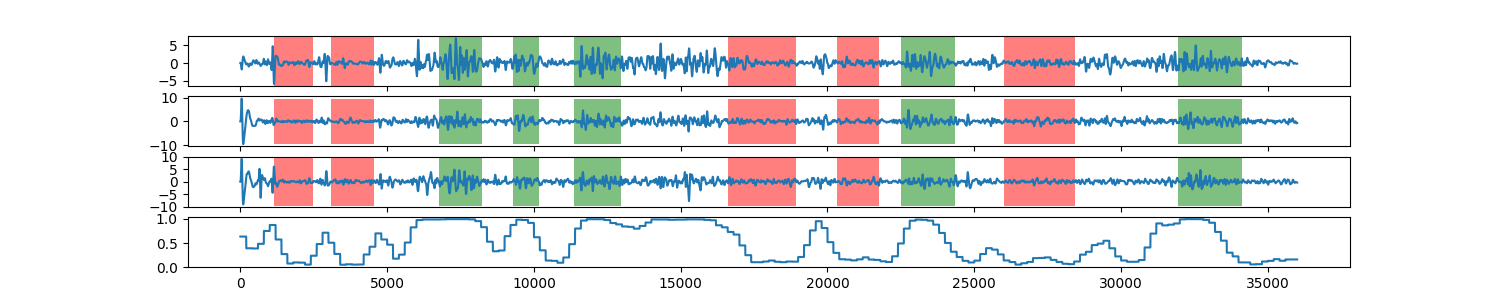

The table this chart was drawn from, first rows:
0, 0.636704505524
1, 0.6367
2, 0.6367
3, 0.6367
4, 0.6367
5, 0.6367
6, 0.6367
7, 0.6367
8, 0.6367
9, 0.6367
10, 0.6367
11, 0.6367
12, 0.6367
13, 0.6367
14, 0.6367
15, 0.6367
16, 0.6367
17, 0.6367
18, 0.6367
19, 0.6367
20, 0.6367
21, 0.6367
22, 0.6367
23, 0.6367
24, 0.6367
25, 0.6367
26, 0.6367
27, 0.6367
28, 0.6367
29, 0.6367
30, 0.6367
31, 0.6367
32, 0.6367
33, 0.6367
34, 0.6367
35, 0.6367
36, 0.6367
37, 0.6367
38, 0.6367
39, 0.6367
40, 0.6367
41, 0.6367
42, 0.6367
43, 0.6367
44, 0.6367
45, 0.6367
46, 0.6367
47, 0.6367
48, 0.6367
49, 0.6367
50, 0.6367
51, 0.6367
52, 0.6367
53, 0.6367
54, 0.6367
55, 0.6367
56, 0.6367
57, 0.6367
58, 0.6367
59, 0.6367
60, 0.6367
... 35,939 more rows
